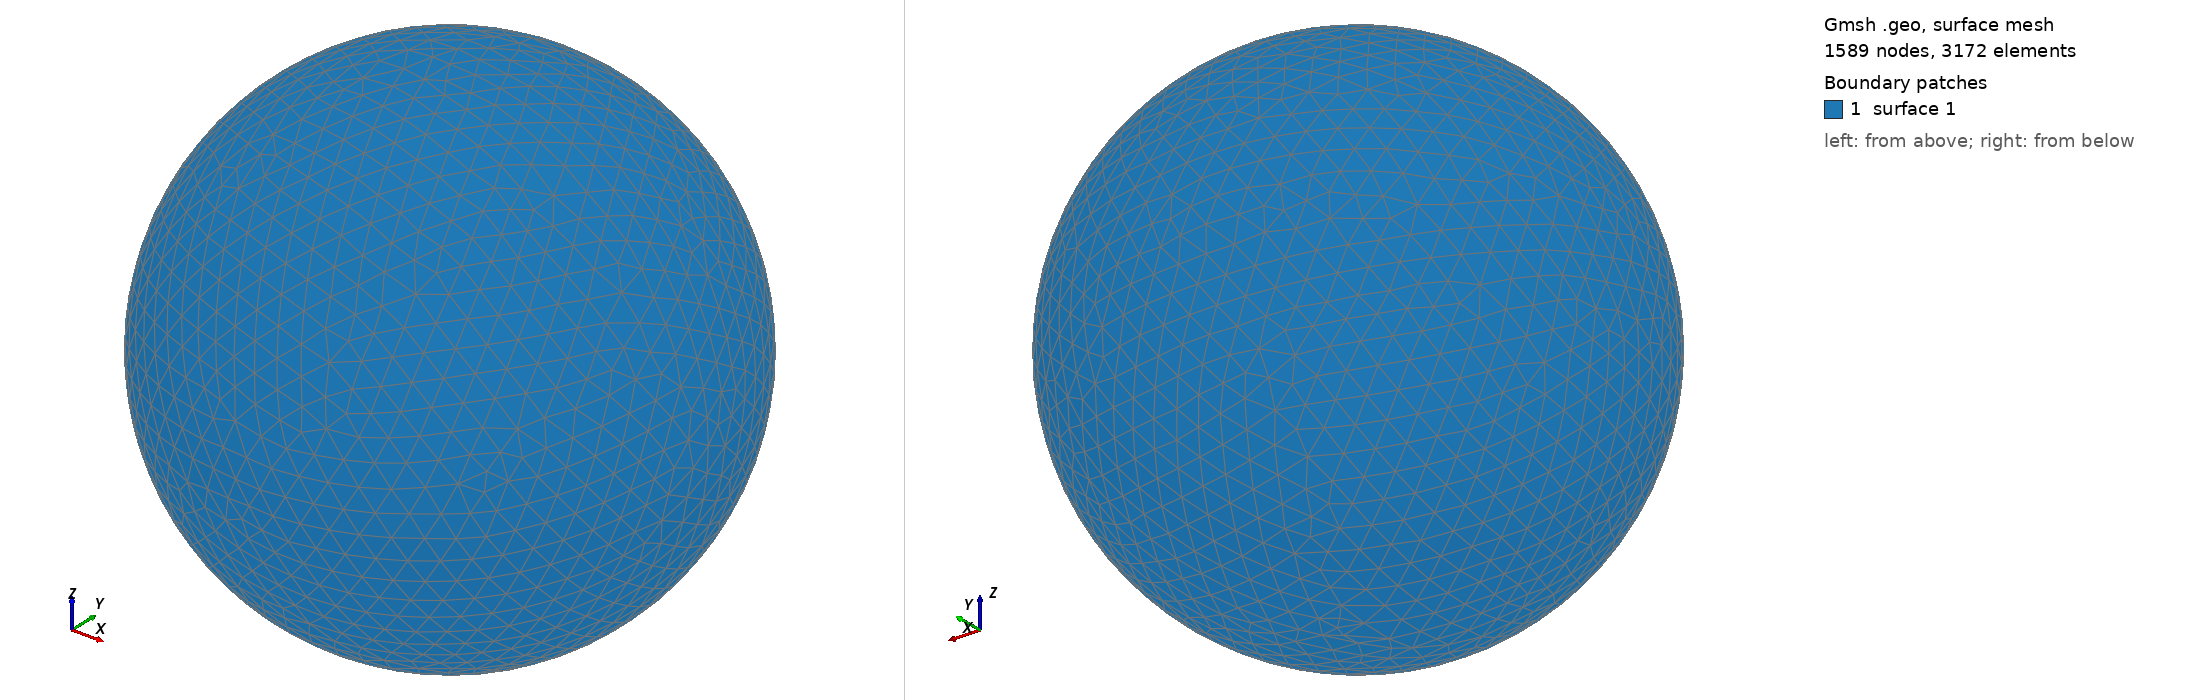

Gmsh geometry script, surface-meshed: 1589 nodes, 3172 surface elements. Boundary patches (legend numbers): 1 surface 1. Left view from above one corner, right view from below the opposite corner. The script declares no physical surfaces, so the legend lists its geometric surfaces. The drawing asked Gmsh for element sizes between 1% and 20% of the model's largest extent; the script's own settings can give other sizes.

=== shot1177.geo (drawn) ===
SetFactory("OpenCASCADE");
Point(1) = {0,0,0,0};
Sphere(1) = {0,0,0,0.02584000};
MeshSize{ PointsOf{ Surface{:}; } } = 0.002584000;
Mesh.ElementOrder=1;
Mesh.Format=39;
